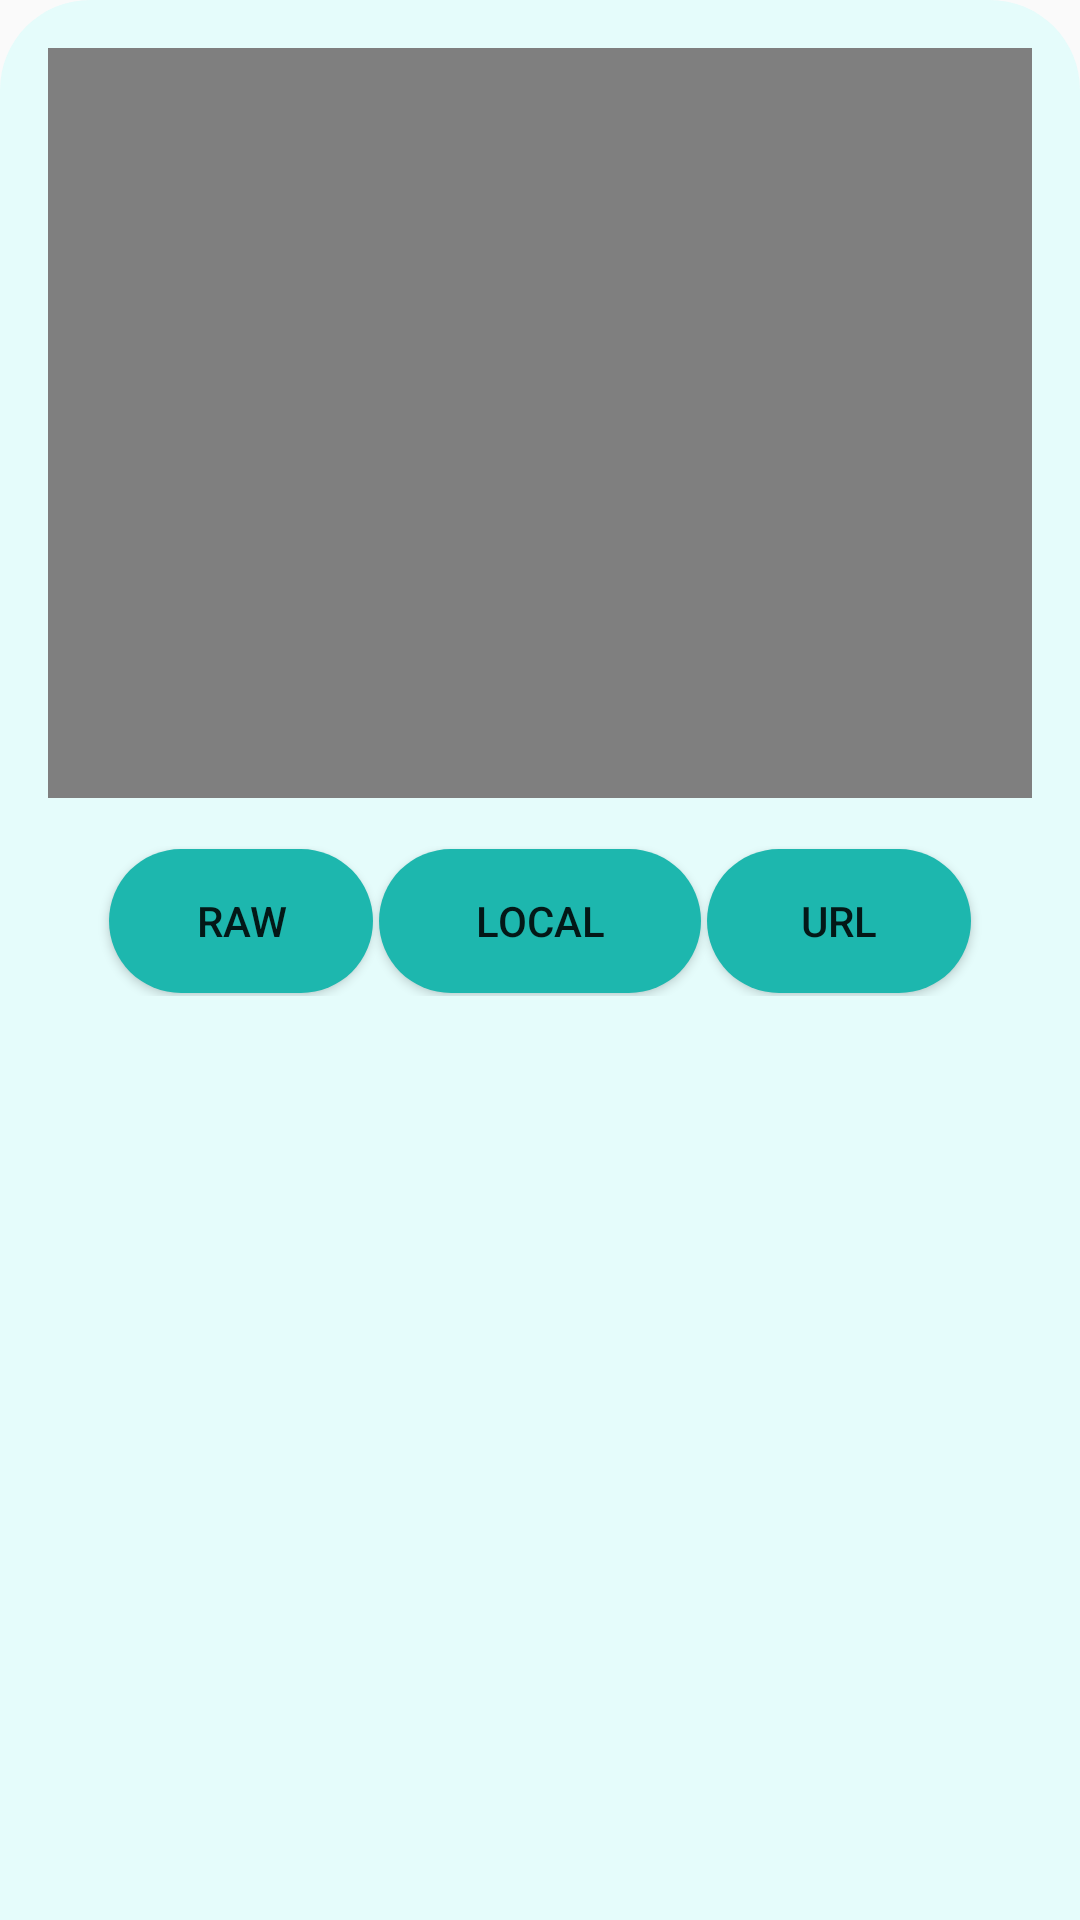

Reconstruct the res/layout file that produces this screen, plus the resources it refers to.
<!-- AndroidManifest.xml: application theme Theme.TP3_SIGL -->
<!-- res/layout/activity_video.xml -->
<?xml version="1.0" encoding="utf-8"?>
<androidx.constraintlayout.widget.ConstraintLayout xmlns:android="http://schemas.android.com/apk/res/android"
    xmlns:app="http://schemas.android.com/apk/res-auto"
    xmlns:tools="http://schemas.android.com/tools"
    android:layout_width="match_parent"
    android:layout_height="match_parent"
    tools:context=".VideoActivity"
    android:background="@drawable/bottom_background_light_green">


    <FrameLayout
        android:id="@+id/frameLayout"
        android:layout_width="0dp"
        android:layout_height="250dp"
        android:layout_marginStart="16dp"
        android:layout_marginLeft="16dp"
        android:layout_marginTop="16dp"
        android:layout_marginEnd="16dp"
        android:layout_marginRight="16dp"
        app:layout_constraintEnd_toEndOf="parent"
        app:layout_constraintStart_toStartOf="parent"
        app:layout_constraintTop_toTopOf="parent">


        <VideoView
            android:id="@+id/videoView"
            android:layout_width="wrap_content"
            android:layout_height="match_parent"/>
    </FrameLayout>

    <LinearLayout
        android:layout_width="0dp"
        android:layout_height="wrap_content"
        android:layout_marginStart="16dp"
        android:layout_marginLeft="16dp"
        android:layout_marginTop="16dp"
        android:layout_marginEnd="16dp"
        android:layout_marginRight="16dp"
        app:layout_constraintEnd_toEndOf="parent"
        app:layout_constraintStart_toStartOf="parent"
        app:layout_constraintTop_toBottomOf="@+id/frameLayout">

        <Space
            android:layout_width="wrap_content"
            android:layout_height="wrap_content"
            android:layout_weight="1"/>

        <Button
            android:id="@+id/button_raw"
            android:layout_width="wrap_content"
            android:layout_height="wrap_content"
            android:layout_weight="0"
            android:text="Raw"
            android:layout_margin="1dp"
            android:background="@drawable/button_background_green1"/>

        <Button
            android:id="@+id/button_local"
            android:layout_width="wrap_content"
            android:layout_height="wrap_content"
            android:layout_weight="1"
            android:text="Local"
            android:layout_margin="1dp"
            android:background="@drawable/button_background_green1"/>

        <Button
            android:id="@+id/button_url"
            android:layout_width="wrap_content"
            android:layout_height="wrap_content"
            android:layout_weight="0"
            android:text="URL"
            android:layout_margin="1dp"
            android:background="@drawable/button_background_green1"/>

        <Space
            android:layout_width="wrap_content"
            android:layout_height="wrap_content"
            android:layout_weight="1"/>
    </LinearLayout>

</androidx.constraintlayout.widget.ConstraintLayout>
<!-- resources referenced by this layout -->
<resources>
  <!-- drawable bottom_background_light_green (drawable) -->
  <?xml version="1.0" encoding="utf-8"?>
  
  <selector xmlns:android="http://schemas.android.com/apk/res/android">
  <item>
      <shape android:shape="rectangle">
          <solid android:color="#E5FCFB"/>
          <corners android:topLeftRadius="30dp" android:topRightRadius="30dp"/>
      </shape>
  </item>
  </selector>
  <!-- drawable button_background_green1 (drawable) -->
  <?xml version="1.0" encoding="utf-8"?>
  
  <selector xmlns:android="http://schemas.android.com/apk/res/android">
  <item>
      <shape android:shape="rectangle">
          <corners android:radius="50dp"/>
          <solid android:color="#1db7ae"/>
      </shape>
  </item>
  </selector>
  <style name="Theme.TP3_SIGL" parent="Theme.AppCompat.Light.NoActionBar">
          
          <item name="colorPrimary">@color/purple_500</item>
          <item name="colorPrimaryVariant">@color/purple_700</item>
          <item name="colorOnPrimary">@color/white</item>
          
          <item name="colorSecondary">@color/teal_200</item>
          <item name="colorSecondaryVariant">@color/teal_700</item>
          <item name="colorOnSecondary">@color/black</item>
          
          <item name="android:statusBarColor">?attr/colorPrimaryVariant</item>
          
      </style>
  <!-- not gathered from this repository: default colours our renderer supplied (Android Studio template values) -->
  <color name="purple_500">#FF6200EE</color>
  <color name="purple_700">#FF3700B3</color>
  <color name="teal_200">#FF03DAC5</color>
  <color name="teal_700">#FF018786</color>
  <color name="black">#FF000000</color>
  <color name="white">#FFFFFFFF</color>
</resources>
